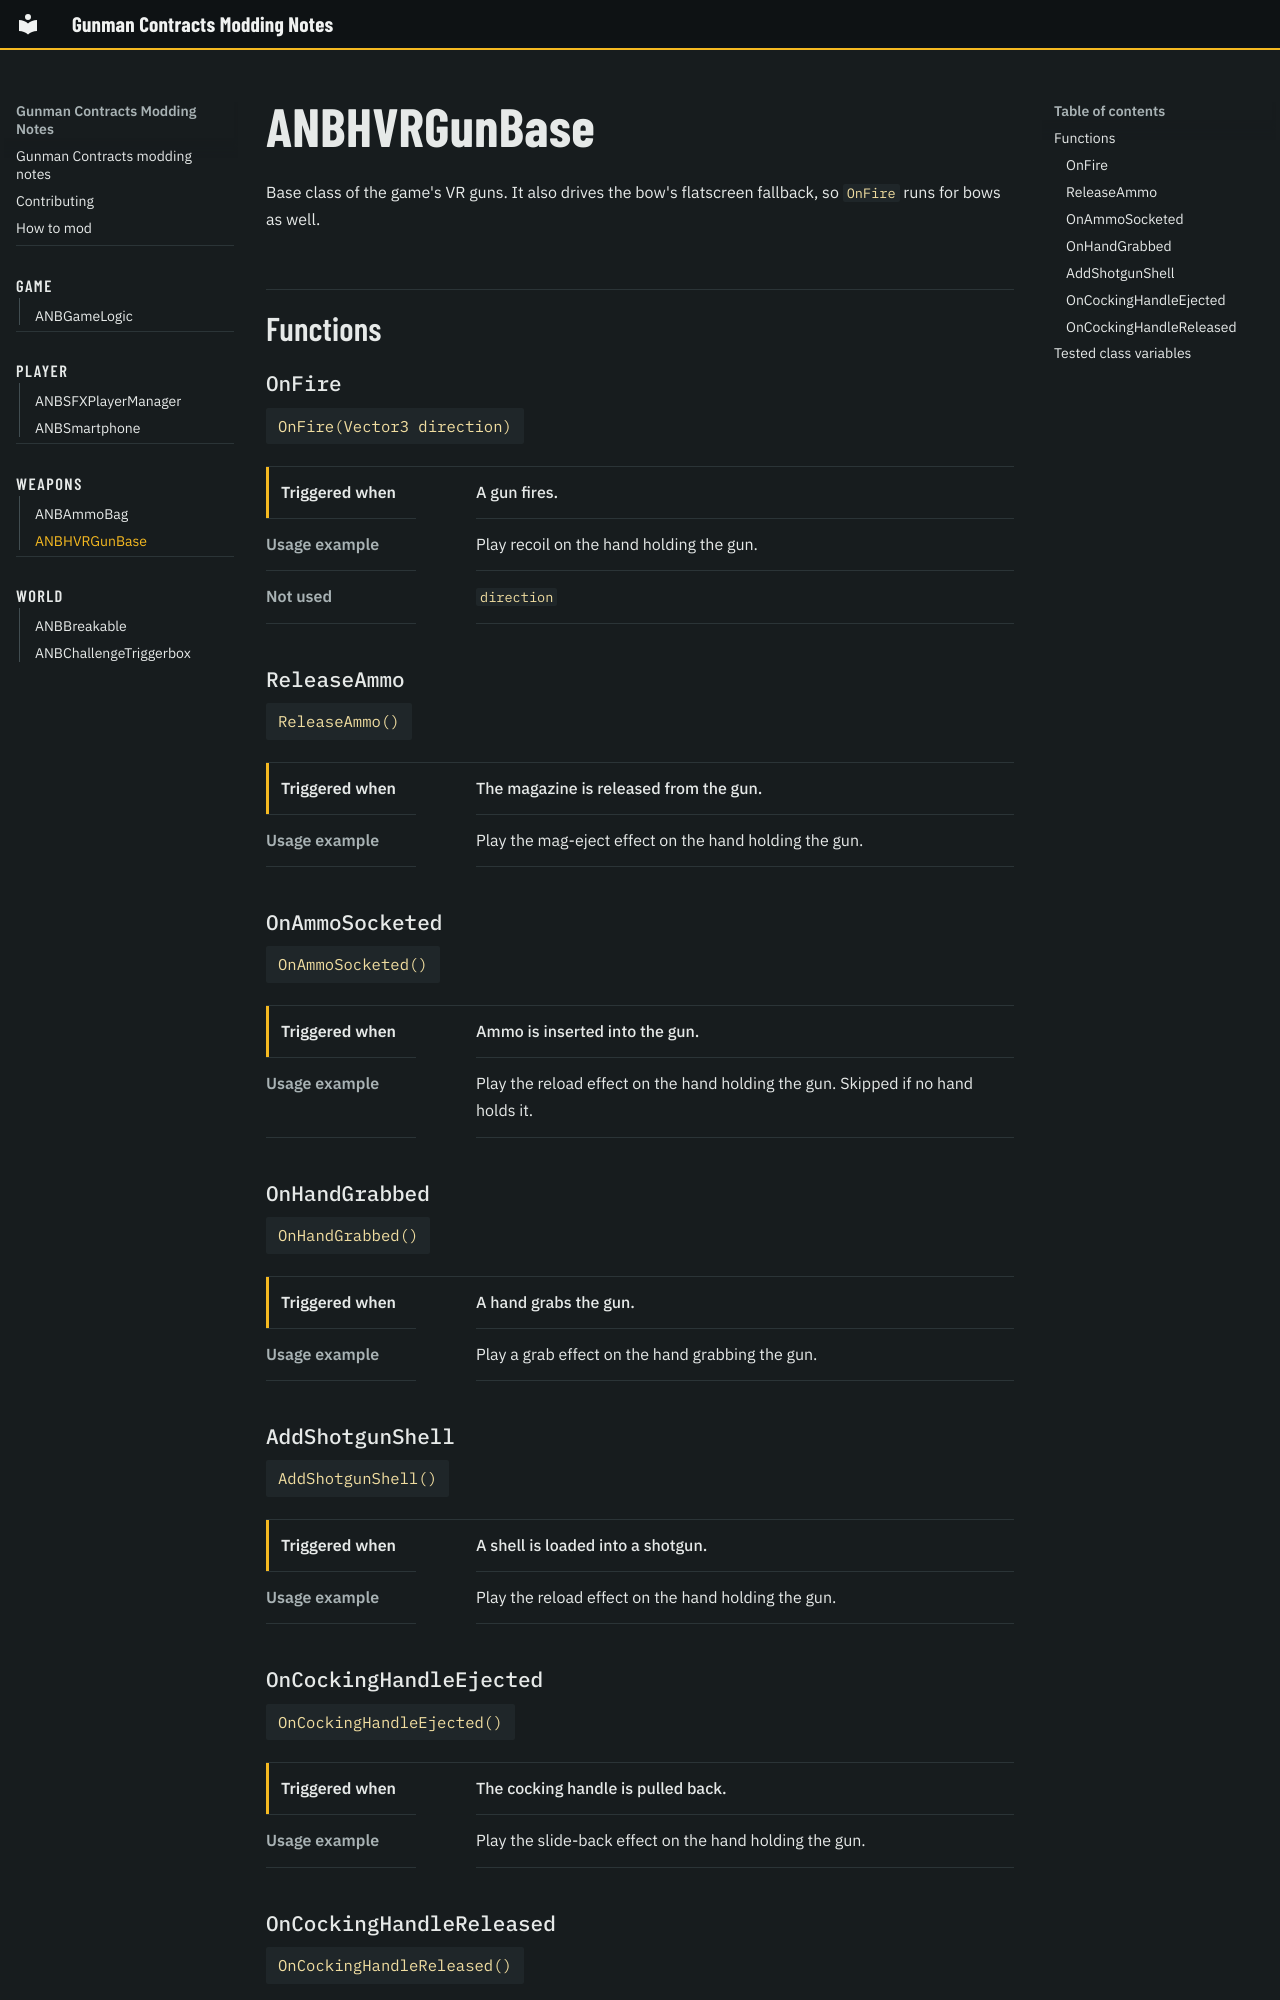

repository: Gunman-Contracts-modders/gunman-contracts-modders.github.io · page: weapons/anbhvrgunbase/index.html · generator: mkdocs

---
description: Base class of the game's VR guns. Fire, reload, cocking and grabbing. Also drives the bow's flatscreen fallback.
---

# ANBHVRGunBase

Base class of the game's VR guns. It also drives the bow's flatscreen fallback, so
`OnFire` runs for bows as well.

## Functions

### `OnFire`

`OnFire(Vector3 direction)`

Triggered when
:   A gun fires.

Usage example
:   Play recoil on the hand holding the gun.

Not used
:   `direction`

### `ReleaseAmmo`

`ReleaseAmmo()`

Triggered when
:   The magazine is released from the gun.

Usage example
:   Play the mag-eject effect on the hand holding the gun.

### `OnAmmoSocketed`

`OnAmmoSocketed()`

Triggered when
:   Ammo is inserted into the gun.

Usage example
:   Play the reload effect on the hand holding the gun. Skipped if no hand holds it.

### `OnHandGrabbed`

`OnHandGrabbed()`

Triggered when
:   A hand grabs the gun.

Usage example
:   Play a grab effect on the hand grabbing the gun.

### `AddShotgunShell`

`AddShotgunShell()`

Triggered when
:   A shell is loaded into a shotgun.

Usage example
:   Play the reload effect on the hand holding the gun.

### `OnCockingHandleEjected`

`OnCockingHandleEjected()`

Triggered when
:   The cocking handle is pulled back.

Usage example
:   Play the slide-back effect on the hand holding the gun.

### `OnCockingHandleReleased`

`OnCockingHandleReleased()`

Triggered when
:   The cocking handle is released.

Usage example
:   Play the slide-forward effect on the hand holding the gun.
